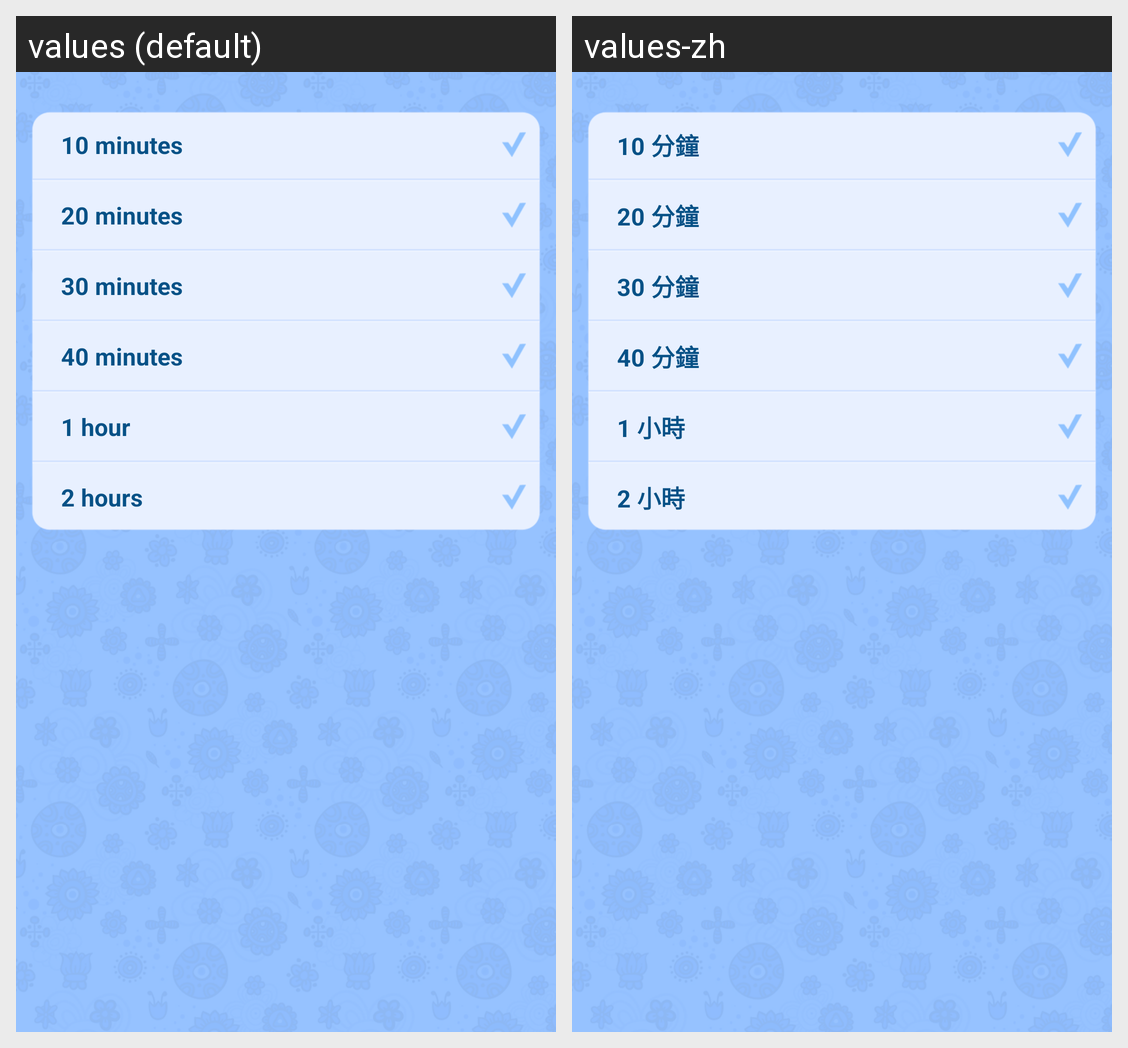

The Android screen above is rendered under two locales of the same app. Produce the string resources it draws, with the default and per-locale values.
Android screen res/layout/setting_playtimeselect.xml rendered under 2 locales, left to right: values (default), values-zh. Device: Nexus 5 (rendered at 1080×1920; each locale shown at half size, 540×960, under a caption strip naming it); theme AppTheme.
Strings drawn on this screen, with the default value and each locale's value (text and hints the layout hard-codes, and strings that could not be matched under every locale, appear in the picture but are not listed):

ptc_time_limit_1
  values: 10 minutes
  values-zh: 10 分鐘

ptc_time_limit_2
  values: 20 minutes
  values-zh: 20 分鐘

ptc_time_limit_3
  values: 30 minutes
  values-zh: 30 分鐘

ptc_time_limit_4
  values: 40 minutes
  values-zh: 40 分鐘

ptc_time_limit_5
  values: 1 hour
  values-zh: 1 小時

ptc_time_limit_6
  values: 2 hours
  values-zh: 2 小時
